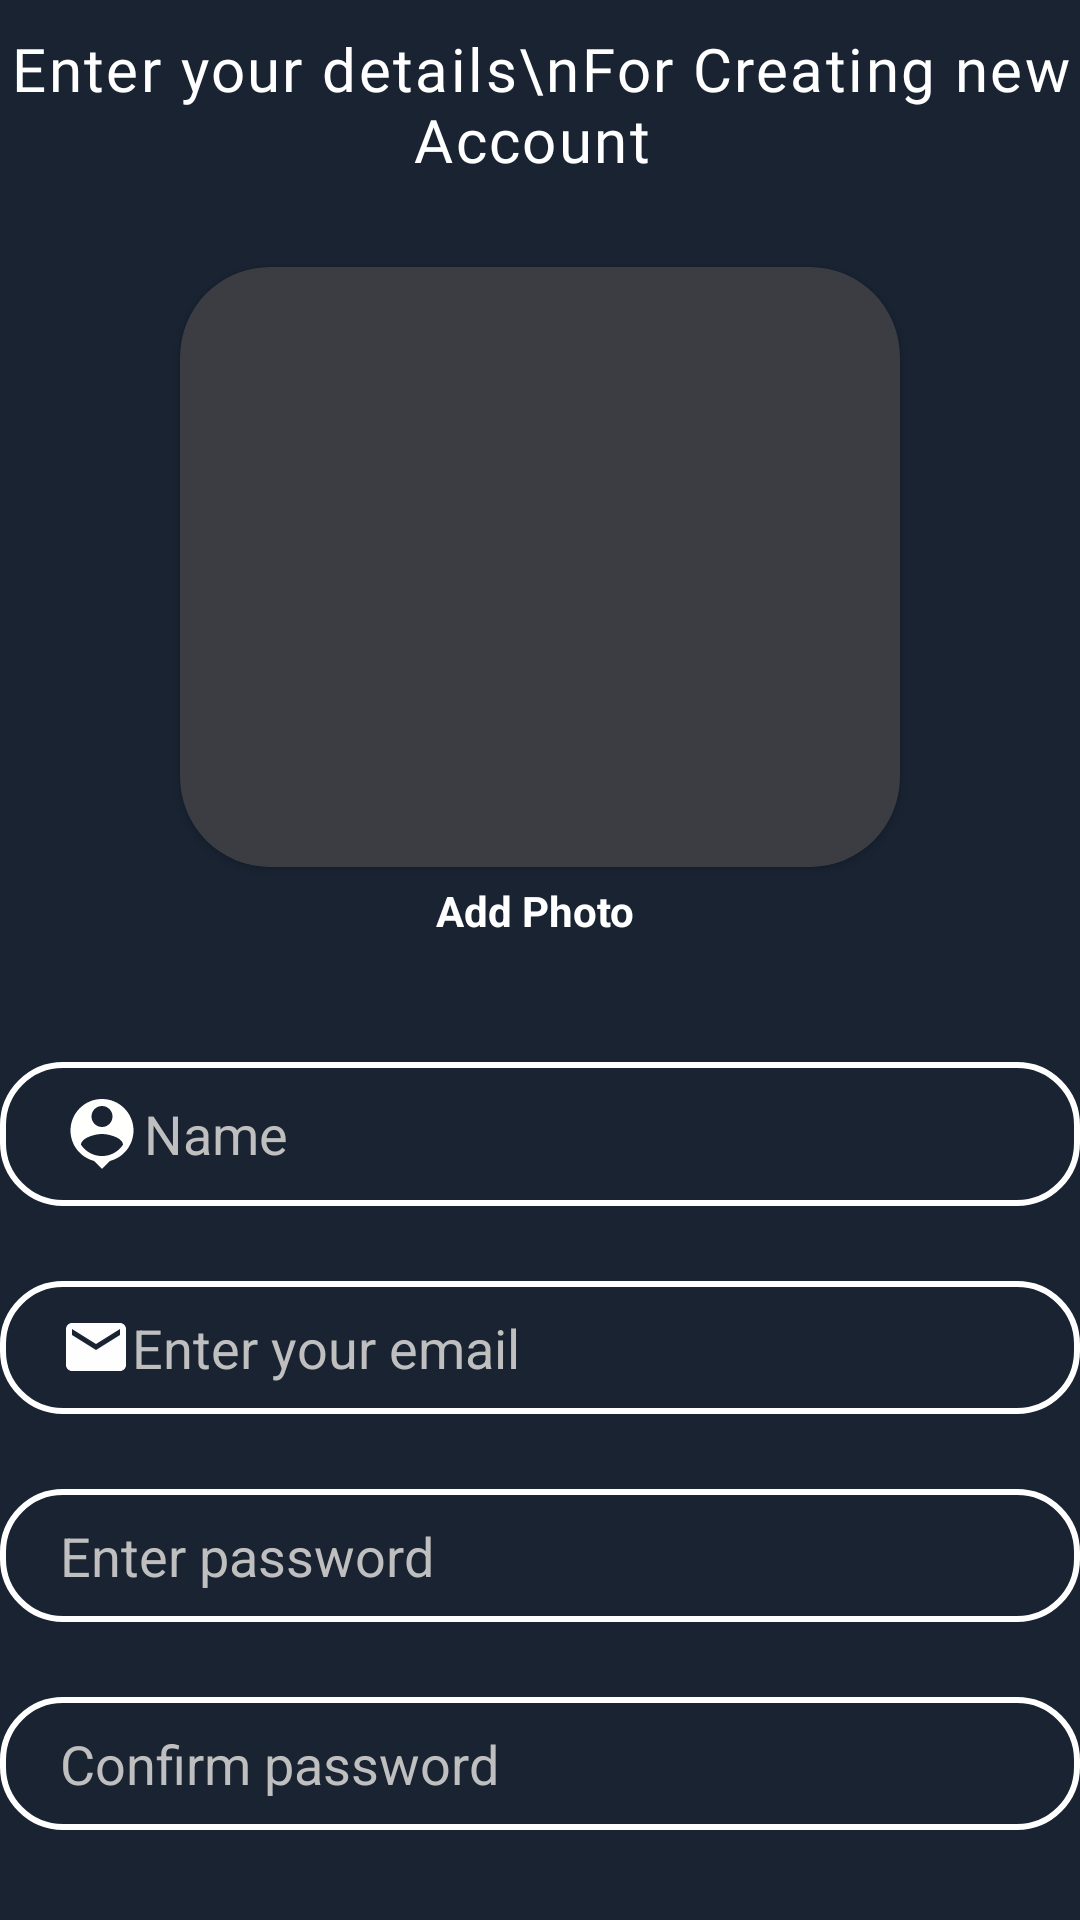

The Android layout XML behind this screen, and the referenced resources:
<!-- AndroidManifest.xml: application theme Theme.GetTogether -->
<!-- res/layout/activity_main.xml -->
<?xml version="1.0" encoding="utf-8"?>
<androidx.constraintlayout.widget.ConstraintLayout xmlns:android="http://schemas.android.com/apk/res/android"
    xmlns:app="http://schemas.android.com/apk/res-auto"
    xmlns:tools="http://schemas.android.com/tools"
    android:layout_width="match_parent"
    android:layout_height="match_parent"
    android:background="#FF192332"
    tools:context=".MainActivity">


    <View
        android:id="@+id/view2"
        android:layout_width="match_parent"
        android:layout_height="69dp"
        app:layout_constraintEnd_toEndOf="parent"
        android:background="#FF192332"
       android:layout_marginLeft="-40dp"
        android:layout_marginRight="-80dp"
        app:layout_constraintStart_toStartOf="parent"
        app:layout_constraintTop_toTopOf="parent" />

    <TextView
        android:id="@+id/textView5"
        android:layout_width="wrap_content"
        android:layout_height="wrap_content"
         android:gravity="center"
        android:fontFamily="@font/adamina"
        android:letterSpacing="0.04"
        android:text="Enter your details\nFor Creating new Account "
        android:textColor="@color/white"
       android:textSize="20sp"
    app:layout_constraintBottom_toBottomOf="@+id/view2"
    app:layout_constraintEnd_toEndOf="parent"
    app:layout_constraintStart_toStartOf="parent"
    app:layout_constraintTop_toTopOf="parent" />


    <EditText
        android:id="@+id/personName_logIn"
        android:layout_width="match_parent"
        android:layout_height="wrap_content"
        android:background="@drawable/message_box"
        android:drawableLeft="@drawable/ic_baseline_person_pin_24"
        android:ems="10"
        android:hint="Name"
        android:inputType="textPersonName"
        android:paddingLeft="20dp"
        android:paddingTop="10dp"
        android:paddingBottom="10dp"
        android:textSize="18sp"
        app:layout_constraintEnd_toEndOf="parent"
        android:layout_marginTop="65dp"
        android:textColor="@color/white"
    android:textColorHint="#FFBFBFBF"

    app:layout_constraintStart_toStartOf="parent"
    app:layout_constraintTop_toBottomOf="@+id/cardView4" />


    <EditText
        android:id="@+id/email_logIn"
        android:layout_width="match_parent"
        android:layout_height="wrap_content"
        android:ems="10"
        android:hint="Enter your email"
        android:layout_marginTop="25dp"
        android:inputType="textEmailAddress"
        app:layout_constraintEnd_toEndOf="parent"
        android:paddingTop="10dp"
        android:paddingLeft="20dp"
        android:drawableLeft="@drawable/ic_baseline_email_24"
        android:paddingBottom="10dp"
        android:textColor="@color/white"
    android:textColorHint="#FFBFBFBF"
    android:background="@drawable/message_box"
    app:layout_constraintStart_toStartOf="parent"
    app:layout_constraintTop_toBottomOf="@+id/personName_logIn" />


    <EditText
        android:id="@+id/emailPassowrd_logIn"
        android:layout_width="match_parent"
        android:layout_height="wrap_content"
        android:ems="10"
        android:drawableLeft="@drawable/ic_baseline_lock_24"
        android:hint="Enter password"
        android:inputType="textPassword"
        android:layout_marginTop="25dp"
        android:background="@drawable/message_box"
        android:paddingTop="10dp"
        android:textColor="@color/white"
        android:paddingLeft="20dp"
        android:paddingBottom="10dp"

    android:textColorHint="#FFBFBFBF"

    app:layout_constraintEnd_toEndOf="parent"
    app:layout_constraintStart_toStartOf="parent"
    app:layout_constraintTop_toBottomOf="@+id/email_logIn" />


    <EditText
        android:id="@+id/password_confirm_logIn"
        android:layout_width="match_parent"
        android:layout_height="wrap_content"
        android:ems="10"
        android:drawableLeft="@drawable/ic_baseline_lock_24"
        android:textColor="@color/white"
        android:hint="Confirm password"
        android:inputType="textPassword"
        android:layout_marginTop="25dp"
        android:paddingTop="10dp"
        android:paddingLeft="20dp"
        android:paddingBottom="10dp"
        android:background="@drawable/message_box"
        app:layout_constraintEnd_toEndOf="parent"

    android:textColorHint="#FFBFBFBF"

    app:layout_constraintStart_toStartOf="parent"
    app:layout_constraintTop_toBottomOf="@+id/emailPassowrd_logIn" />


    <TextView
        android:id="@+id/log_to_sign"
        android:layout_width="wrap_content"
        android:layout_height="wrap_content"
        android:text="Old User ??\nWant to Log In"
        android:gravity="center"
        android:layout_marginTop="10dp"
        android:textSize="15sp"
    android:textColor="#FDFDFC"
    android:textStyle="bold"
    app:layout_constraintEnd_toEndOf="parent"
    app:layout_constraintStart_toStartOf="parent"
    app:layout_constraintTop_toBottomOf="@+id/button_logIn" />




    <androidx.cardview.widget.CardView
        android:id="@+id/cardView4"


    android:layout_width="240dp"
    android:layout_marginTop="20dp"
    android:layout_height="200dp"
    app:cardCornerRadius="30dp"

    app:layout_constraintEnd_toEndOf="parent"
    app:layout_constraintStart_toStartOf="parent"
    app:layout_constraintTop_toBottomOf="@+id/view2">

    <ImageView
        android:id="@+id/select_photo_liveData"
    android:layout_width="match_parent"
        android:src="@drawable/ic_baseline_camera_alt_24"
    android:layout_height="match_parent"
    android:scaleType="fitCenter"
    android:background="#70323745"
    tools:layout_editor_absoluteX="105dp"
    tools:layout_editor_absoluteY="104dp" />

</androidx.cardview.widget.CardView>




    <TextView
        android:id="@+id/textView7"
        android:layout_width="wrap_content"
        android:layout_height="wrap_content"
        android:layout_marginTop="2dp"
        android:padding="3dp"
        android:text="Add Photo "
        android:textSize="14sp"
        android:textColor="@color/white"

        android:textStyle="bold"
        app:layout_constraintEnd_toEndOf="parent"
        app:layout_constraintStart_toStartOf="parent"
        app:layout_constraintTop_toBottomOf="@+id/cardView4" />

        <Button
            android:id="@+id/button_logIn"
            android:layout_width="wrap_content"
            android:layout_height="wrap_content"
            android:text="register"
        android:layout_marginTop="45dp"
        android:paddingTop="10dp"
        android:paddingLeft="20dp"
        android:letterSpacing="0.1"
        android:textColor="@color/white"
        android:paddingBottom="10dp"
        android:backgroundTint="#2C3645"
        app:layout_constraintEnd_toEndOf="parent"
        app:layout_constraintStart_toStartOf="parent"
        app:layout_constraintTop_toBottomOf="@+id/password_confirm_logIn" />

</androidx.constraintlayout.widget.ConstraintLayout>
<!-- resources referenced by this layout -->
<resources>
  <color name="white">#FFFFFFFF</color>
  <!-- drawable ic_baseline_email_24 (drawable-v24) -->
  <vector android:height="24dp" android:tint="#FEFEFF"
  
      android:viewportHeight="24" android:viewportWidth="24"
      android:width="24dp" xmlns:android="http://schemas.android.com/apk/res/android">
      <path android:fillColor="@android:color/white" android:pathData="M20,4L4,4c-1.1,0 -1.99,0.9 -1.99,2L2,18c0,1.1 0.9,2 2,2h16c1.1,0 2,-0.9 2,-2L22,6c0,-1.1 -0.9,-2 -2,-2zM20,8l-8,5 -8,-5L4,6l8,5 8,-5v2z"/>
  </vector>
  <!-- drawable ic_baseline_person_pin_24 (drawable-v24) -->
  <vector android:height="28dp" android:tint="#FFFFFD"
  
      android:viewportHeight="24" android:viewportWidth="24"
      android:width="28dp" xmlns:android="http://schemas.android.com/apk/res/android">
      <path android:fillColor="@android:color/white" android:pathData="M12,2c-4.97,0 -9,4.03 -9,9 0,4.17 2.84,7.67 6.69,8.69L12,22l2.31,-2.31C18.16,18.67 21,15.17 21,11c0,-4.97 -4.03,-9 -9,-9zM12,4c1.66,0 3,1.34 3,3s-1.34,3 -3,3 -3,-1.34 -3,-3 1.34,-3 3,-3zM12,18.3c-2.5,0 -4.71,-1.28 -6,-3.22 0.03,-1.99 4,-3.08 6,-3.08 1.99,0 5.97,1.09 6,3.08 -1.29,1.94 -3.5,3.22 -6,3.22z"/>
  </vector>
  <!-- drawable message_box (drawable-v24) -->
  <?xml version="1.0" encoding="utf-8"?>
  <shape
      xmlns:android="http://schemas.android.com/apk/res/android">
  
      <corners android:radius="20dp"/>
          <stroke android:color="@color/white"
              android:width="2dp"/>
  </shape>
  <style name="Theme.GetTogether" parent="Theme.MaterialComponents.NoActionBar">
          
          <item name="colorPrimary">@color/purple_500</item>
          <item name="colorPrimaryVariant">@color/purple_700</item>
          <item name="colorOnPrimary">@color/white</item>
          
          <item name="colorSecondary">@color/teal_200</item>
          <item name="colorSecondaryVariant">@color/teal_700</item>
          <item name="colorOnSecondary">@color/black</item>
          
          <item name="android:statusBarColor" tools:targetApi="l">?attr/colorPrimaryVariant</item>
          
      </style>
  <color name="purple_500">#000b76</color>
  <color name="purple_700">#020005</color>
  <color name="teal_200">#FCFDFD</color>
  <color name="teal_700">#FF018786</color>
  <color name="black">#FF000000</color>
</resources>
